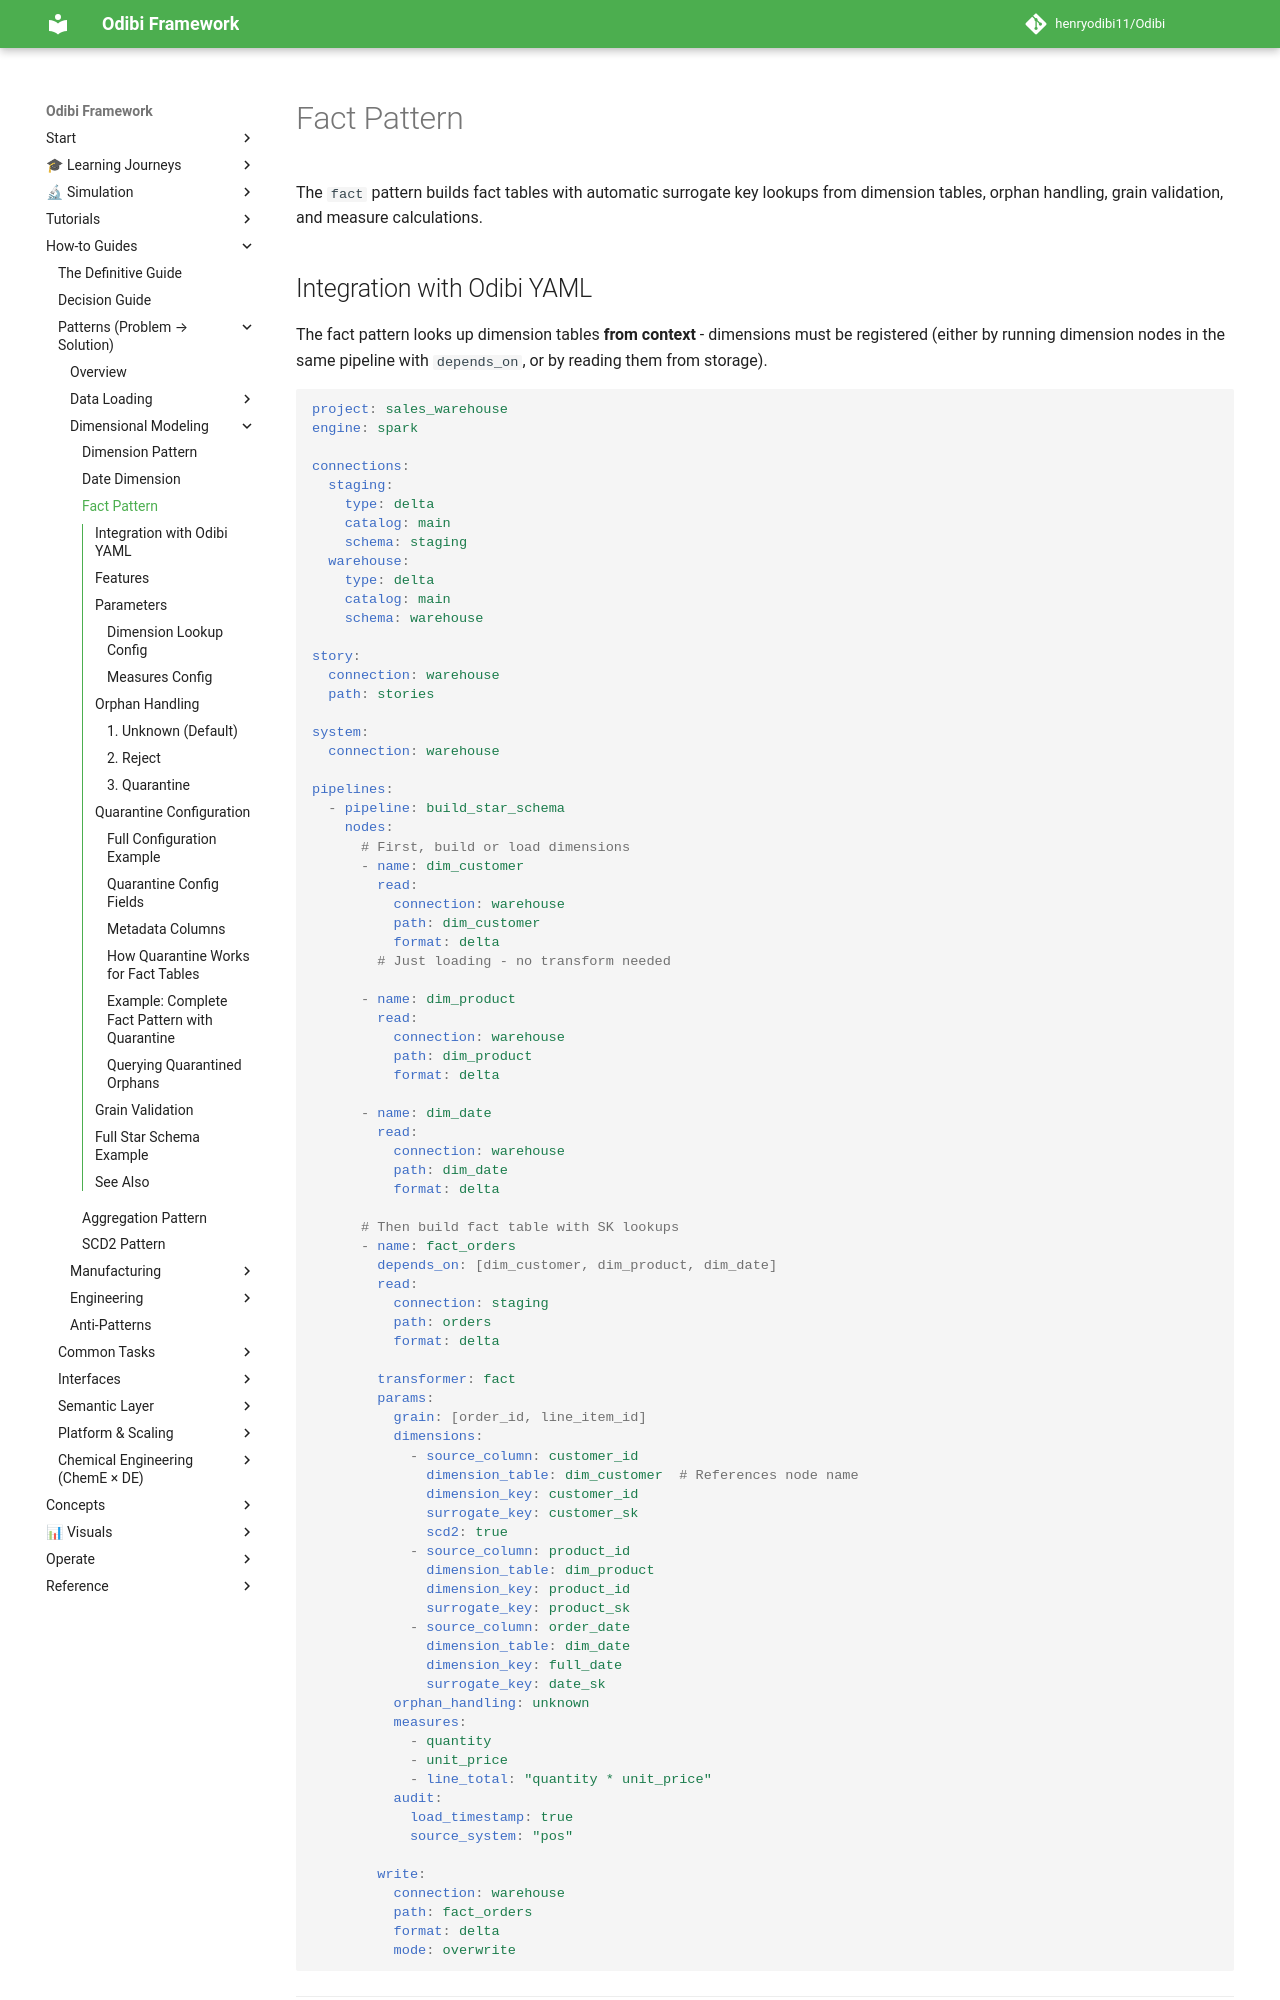

repository: henryodibi11/Odibi · page: patterns/fact/index.html · generator: mkdocs

---
title: Fact Pattern
roles: [jr-de, sr-de]
tags: [pattern:fact, layer:gold, topic:dimensional-modeling, topic:star-schema]
prereqs: [dimension.md, ../tutorials/dimensional_modeling/04_fact_pattern.md]
next: [aggregation.md, ../examples/canonical/04_fact_table.md, ../visuals/fact_build_flow.md]
related: [dimension.md, scd2.md, aggregation.md, ../validation/fk.md]
time: 35m
---

# Fact Pattern

The `fact` pattern builds fact tables with automatic surrogate key lookups from dimension tables, orphan handling, grain validation, and measure calculations.
